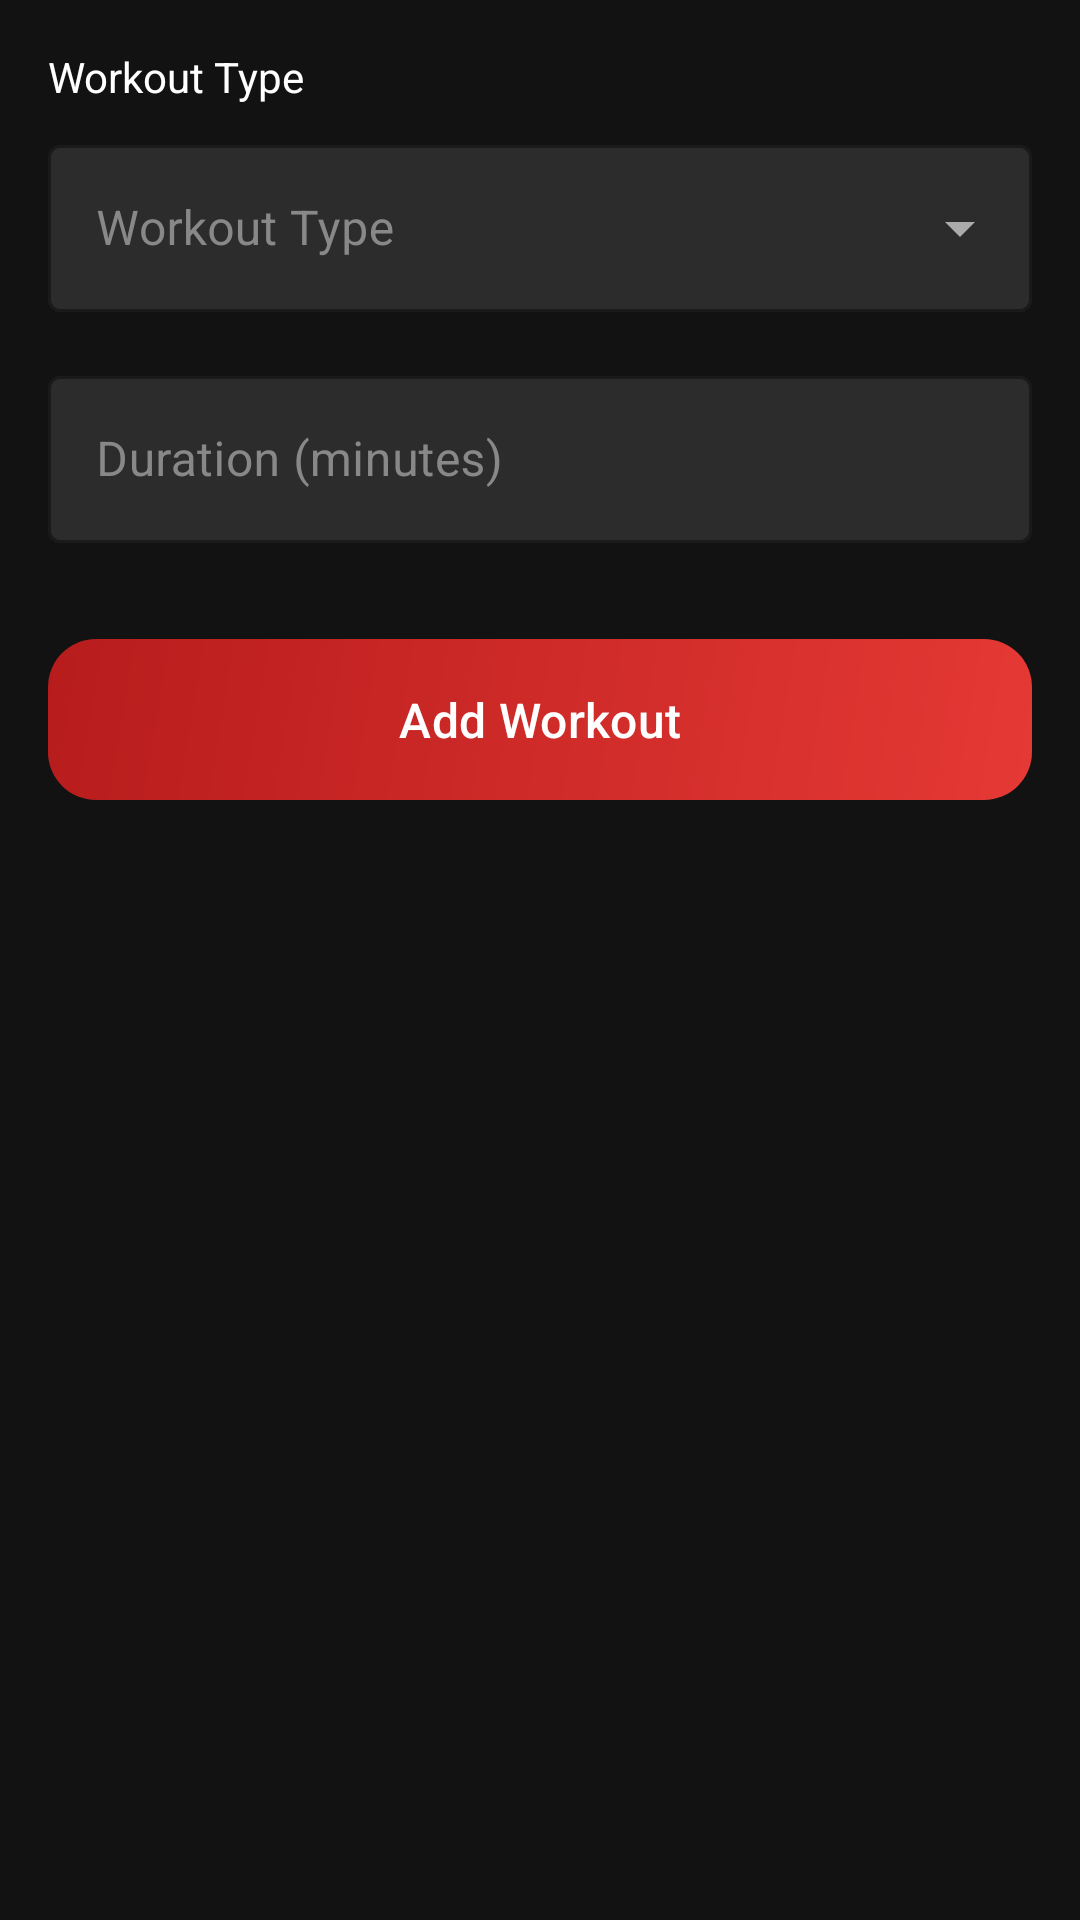

Reconstruct the res/layout file that produces this screen, plus the resources it refers to.
<!-- AndroidManifest.xml: application theme Theme.MyHealthTrackerApp -->
<!-- res/layout/fragment_add_workout.xml -->
<?xml version="1.0" encoding="utf-8"?>
<ScrollView xmlns:android="http://schemas.android.com/apk/res/android"
    xmlns:app="http://schemas.android.com/apk/res-auto"
    android:layout_width="match_parent"
    android:layout_height="match_parent"
    android:background="@color/dark_gray"
    android:fillViewport="true">

    <androidx.constraintlayout.widget.ConstraintLayout
        android:layout_width="match_parent"
        android:layout_height="wrap_content"
        android:padding="16dp">

        
        <TextView
            android:id="@+id/label_workout_type"
            android:layout_width="wrap_content"
            android:layout_height="wrap_content"
            android:text="Workout Type"
            android:textColor="@color/white"
            app:layout_constraintTop_toTopOf="parent"
            app:layout_constraintStart_toStartOf="parent" />

        
        <com.google.android.material.textfield.TextInputLayout
            android:id="@+id/til_workout_type"
            style="@style/Widget.MaterialComponents.TextInputLayout.OutlinedBox.ExposedDropdownMenu"
            android:layout_width="0dp"
            android:layout_height="wrap_content"
            android:layout_marginTop="8dp"
            android:hint="@string/workout_type"
            android:textColorHint="@color/text_hint"
            app:boxBackgroundColor="@color/medium_gray"
            app:boxStrokeColor="@color/red_primary"
            app:hintTextColor="@color/red_primary"
            app:layout_constraintTop_toBottomOf="@id/label_workout_type"
            app:layout_constraintStart_toStartOf="parent"
            app:layout_constraintEnd_toEndOf="parent">

            <AutoCompleteTextView
                android:id="@+id/dropdown_workout_type"
                android:layout_width="match_parent"
                android:layout_height="wrap_content"
                android:inputType="none"
                android:textColor="@color/white" />
        </com.google.android.material.textfield.TextInputLayout>

        
        <com.google.android.material.textfield.TextInputLayout
            android:id="@+id/til_workout_duration"
            style="@style/Widget.MaterialComponents.TextInputLayout.OutlinedBox"
            android:layout_width="0dp"
            android:layout_height="wrap_content"
            android:layout_marginTop="16dp"
            android:hint="@string/workout_duration"
            android:textColorHint="@color/text_hint"
            app:boxBackgroundColor="@color/medium_gray"
            app:boxStrokeColor="@color/red_primary"
            app:hintTextColor="@color/red_primary"
            app:layout_constraintTop_toBottomOf="@+id/til_workout_type"
            app:layout_constraintStart_toStartOf="parent"
            app:layout_constraintEnd_toEndOf="parent">

            <com.google.android.material.textfield.TextInputEditText
                android:id="@+id/et_workout_duration"
                android:layout_width="match_parent"
                android:layout_height="wrap_content"
                android:inputType="number"
                android:textColor="@color/white" />
        </com.google.android.material.textfield.TextInputLayout>

        
        <com.google.android.material.button.MaterialButton
            android:id="@+id/btn_add_workout"
            android:layout_width="0dp"
            android:layout_height="wrap_content"
            android:layout_marginTop="32dp"
            android:background="@drawable/red_gradient_rounded_bg"
            android:padding="12dp"
            android:text="@string/add_workout"
            android:textColor="@color/white"
            android:textSize="16sp"
            app:backgroundTint="@null"
            app:cornerRadius="8dp"
            app:layout_constraintTop_toBottomOf="@+id/til_workout_duration"
            app:layout_constraintStart_toStartOf="parent"
            app:layout_constraintEnd_toEndOf="parent" />

    </androidx.constraintlayout.widget.ConstraintLayout>
</ScrollView>
<!-- resources referenced by this layout -->
<resources>
  <color name="dark_gray">#121212</color>
  <color name="medium_gray">#2C2C2C</color>
  <color name="red_primary">#E53935</color>
  <color name="text_hint">#888888</color>
  <color name="white">#FFFFFFFF</color>
  <!-- drawable red_gradient_rounded_bg (drawable) -->
  <?xml version="1.0" encoding="utf-8"?>
  <shape xmlns:android="http://schemas.android.com/apk/res/android">
      <gradient
          android:type="linear"
          android:angle="135"
          android:startColor="@color/gradient_red_start"
          android:endColor="@color/gradient_red_end" />
      <corners android:radius="16dp" />
  </shape>
  <string name="add_workout">Add Workout</string>
  <string name="workout_duration">Duration (minutes)</string>
  <string name="workout_type">Workout Type</string>
  <style name="Theme.MyHealthTrackerApp" parent="Base.Theme.MyHealthTrackerApp" />
  <color name="gradient_red_start">#E53935</color>
  <color name="gradient_red_end">#B71C1C</color>
  <style name="Base.Theme.MyHealthTrackerApp" parent="Theme.Material3.DayNight.NoActionBar">
          
          <item name="colorPrimary">@color/red_primary</item>
          <item name="colorPrimaryVariant">@color/red_dark</item>
          <item name="colorSecondary">@color/red_secondary</item>
          <item name="colorSecondaryVariant">@color/red_light</item>
          <item name="colorSurface">@color/dark_gray</item>
          <item name="colorOnSurface">@color/white</item>
          <item name="colorOnPrimary">@color/white</item>
          <item name="colorOnSecondary">@color/white</item>
          <item name="android:statusBarColor">@color/black</item>
          <item name="android:navigationBarColor">@color/black</item>
          <item name="android:windowBackground">@color/dark_gray</item>
          <item name="android:textColor">@color/text_primary</item>
          <item name="android:textColorSecondary">@color/text_secondary</item>
          <item name="android:textColorHint">@color/text_hint</item>
      </style>
  <color name="red_dark">#B71C1C</color>
  <color name="red_secondary">#C62828</color>
  <color name="red_light">#EF5350</color>
  <color name="black">#FF000000</color>
  <color name="text_primary">#FFFFFF</color>
  <color name="text_secondary">#CCCCCC</color>
</resources>
